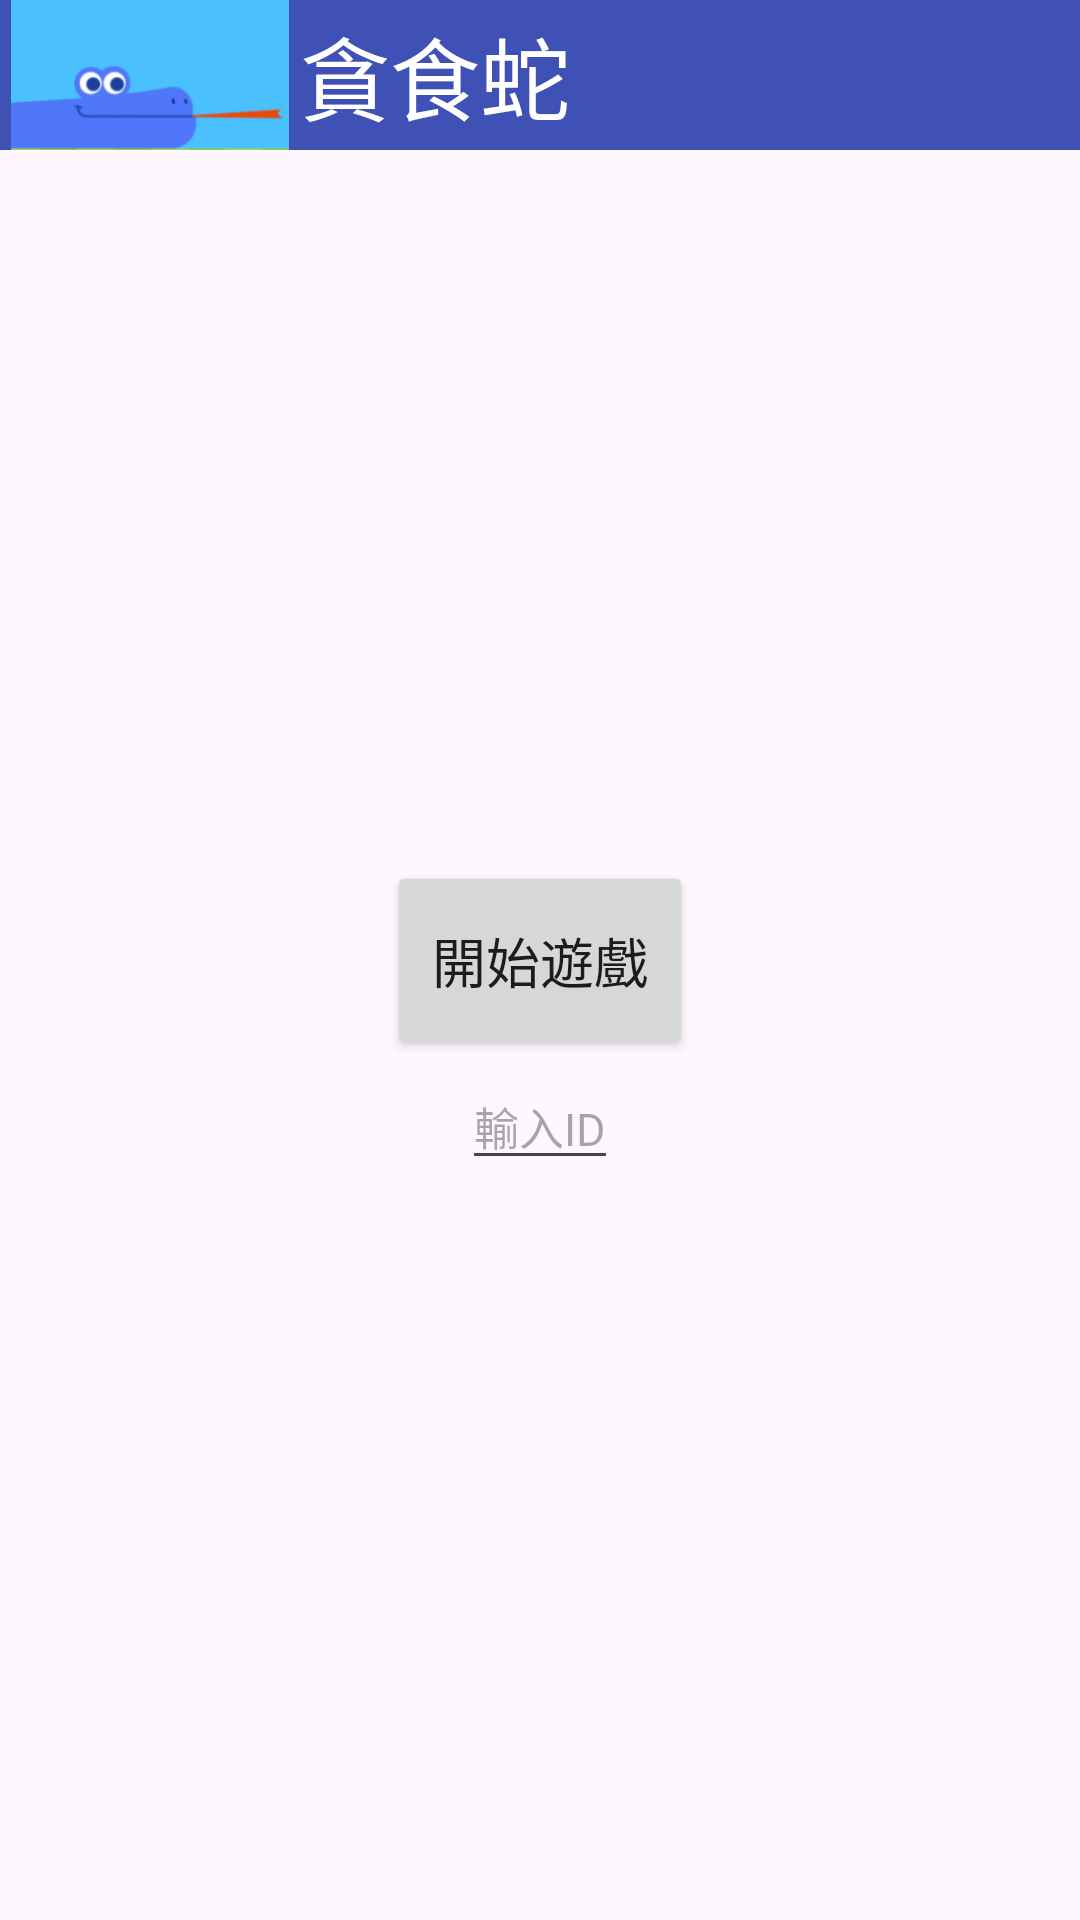

Reconstruct the res/layout file that produces this screen, plus the resources it refers to.
<!-- AndroidManifest.xml: application theme Theme.NTUTNetCoffee -->
<!-- res/layout/activity_main_snake1.xml -->
<?xml version="1.0" encoding="utf-8"?>
<androidx.constraintlayout.widget.ConstraintLayout xmlns:android="http://schemas.android.com/apk/res/android"
    xmlns:app="http://schemas.android.com/apk/res-auto"
    xmlns:tools="http://schemas.android.com/tools"
    android:layout_width="match_parent"
    android:layout_height="match_parent"
    tools:context=".MainActivity_snake_1">

    <LinearLayout
        android:id="@+id/linearLayout"
        android:layout_width="match_parent"
        android:layout_height="0dp"
        android:layout_weight="1"
        android:background="#3F51B5"
        tools:ignore="MissingConstraints">

        <ImageView
            android:layout_width="100dp"
            android:layout_height="50dp"
            android:layout_gravity="center"
            app:srcCompat="@drawable/snake" />

        <TextView
            android:layout_width="wrap_content"
            android:layout_height="match_parent"
            android:background="#0000"
            android:gravity="center"
            android:text="貪食蛇"
            android:textColor="#FFF"
            android:textSize="30sp" />
    </LinearLayout>


    <Button
        android:id="@+id/btn_start"
        android:layout_width="wrap_content"
        android:layout_height="wrap_content"
        android:paddingLeft="15dp"
        android:paddingTop="20dp"
        android:paddingRight="15dp"
        android:paddingBottom="20dp"
        android:text="開始遊戲"
        android:textSize="18sp"
        app:layout_constraintBottom_toBottomOf="parent"
        app:layout_constraintEnd_toEndOf="parent"
        app:layout_constraintStart_toStartOf="parent"
        app:layout_constraintTop_toTopOf="parent" />

    <EditText
        android:id="@+id/tv_id"
        android:layout_width="wrap_content"
        android:layout_height="wrap_content"
        android:layout_marginTop="1dp"
        android:hint="輸入ID"
        android:textSize="15sp"
        app:layout_constraintEnd_toEndOf="@+id/btn_start"
        app:layout_constraintStart_toStartOf="@+id/btn_start"
        app:layout_constraintTop_toBottomOf="@+id/btn_start" />


</androidx.constraintlayout.widget.ConstraintLayout>
<!-- resources referenced by this layout -->
<resources>
  <!-- drawable snake: png bitmap (drawable, 5812 bytes) -->
  <style name="Theme.NTUTNetCoffee" parent="Base.Theme.NTUTNetCoffee" />
  <style name="Base.Theme.NTUTNetCoffee" parent="Theme.Material3.DayNight.NoActionBar">
          
          
      </style>
</resources>
